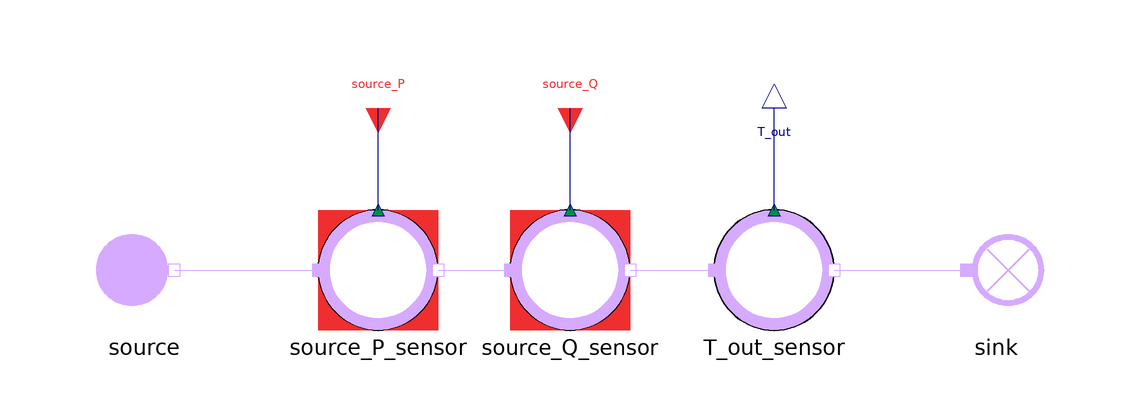

This picture is the connection diagram that the Modelica source below describes through its graphical annotations.

model Source
  extends MetroscopeModelingLibrary.Utilities.Icons.Tests.SteelworksGasesTestIcon;
  import Interfaces = MetroscopeModelingLibrary.Utilities.Interfaces;
  import Medium = MetroscopeModelingLibrary.Utilities.Media.SteelworksGasesMedium;
  import MetroscopeModelingLibrary.Utilities.Units;

  MetroscopeModelingLibrary.SteelworksGases.BoundaryConditions.Source source
    annotation (Placement(transformation(extent={{-10,-10},{10,10}}, origin={-85,0})));
  MetroscopeModelingLibrary.SensorsControl.SteelworksGases.PressureSensor source_P_sensor(
    sensor_function="BC",
    P_start=1,
    P_0=100000,
    signal_unit="barA",
    display_unit="barA")
    annotation (Placement(transformation(extent={{-10,-10},{10,10}}, origin={-46,0})));
  MetroscopeModelingLibrary.SensorsControl.SteelworksGases.FlowSensor source_Q_sensor(
    sensor_function="BC",
    Q_start=100,
    Q_0=100,
    signal_unit="kg/s",
    display_unit="kg/s")
    annotation (Placement(transformation(extent={{-10,-10},{10,10}}, origin={-14,0})));
  MetroscopeModelingLibrary.SensorsControl.SteelworksGases.TemperatureSensor T_out_sensor(
    sensor_function="Unidentified",
    T_start=658.9,
    T_0=932.05,
    signal_unit="degC",
    display_unit="degC")
    annotation (Placement(transformation(extent={{-10,-10},{10,10}}, origin={20,0})));
  MetroscopeModelingLibrary.SteelworksGases.BoundaryConditions.Sink sink
    annotation (Placement(transformation(extent={{-10,-10},{10,10}}, origin={57,0})));

  input Units.SpecificEnthalpy source_h(start=1e6) "J/kg";

  Interfaces.BoundaryCondition source_P(start=source_P_sensor.P_start)
    annotation (Placement(transformation(extent={{-4,-4},{4,4}}, rotation=270, origin={-46,27})));

  Interfaces.BoundaryCondition source_Q(start=source_Q_sensor.Q_start)
    annotation (Placement(transformation(extent={{-4,-4},{4,4}}, rotation=270, origin={-14,27})));

  Interfaces.Observable T_out
    annotation (Placement(transformation(extent={{-4,-4},{4,4}}, rotation=90, origin={20,27})));
equation
  source.h_out = source_h;
  // Impose the reference mixture on a molar basis.
  {source.X_molar_N2, source.X_molar_CH4, source.X_molar_CO2, source.X_molar_H2,
   source.X_molar_CO, source.X_molar_O2, source.X_molar_H2O} =
    Medium.referenceMolePercent/sum(Medium.referenceMolePercent);

  connect(source.C_out, source_P_sensor.C_in)
    annotation (Line(points={{-80,0},{-56,0}}, color={213,170,255}));
  connect(source_P_sensor.C_out, source_Q_sensor.C_in)
    annotation (Line(points={{-36,0},{-24,0}}, color={213,170,255}));
  connect(source_Q_sensor.C_out, T_out_sensor.C_in)
    annotation (Line(points={{-4,0},{10,0}}, color={213,170,255}));
  connect(T_out_sensor.C_out, sink.C_in)
    annotation (Line(points={{30,0},{52,0}}, color={213,170,255}));

  connect(source_P_sensor.P_sensor, source_P)
    annotation (Line(points={{-46,10},{-46,27}}, color={0,0,127}));
  connect(source_Q_sensor.Q_sensor, source_Q)
    annotation (Line(points={{-14,10},{-14,27}}, color={0,0,127}));
  connect(T_out_sensor.T_sensor, T_out)
    annotation (Line(points={{20,10},{20,27}}, color={0,0,127}));

  annotation (Diagram(coordinateSystem(preserveAspectRatio=false, extent={{-110,-40},{90,56}})));
end Source;